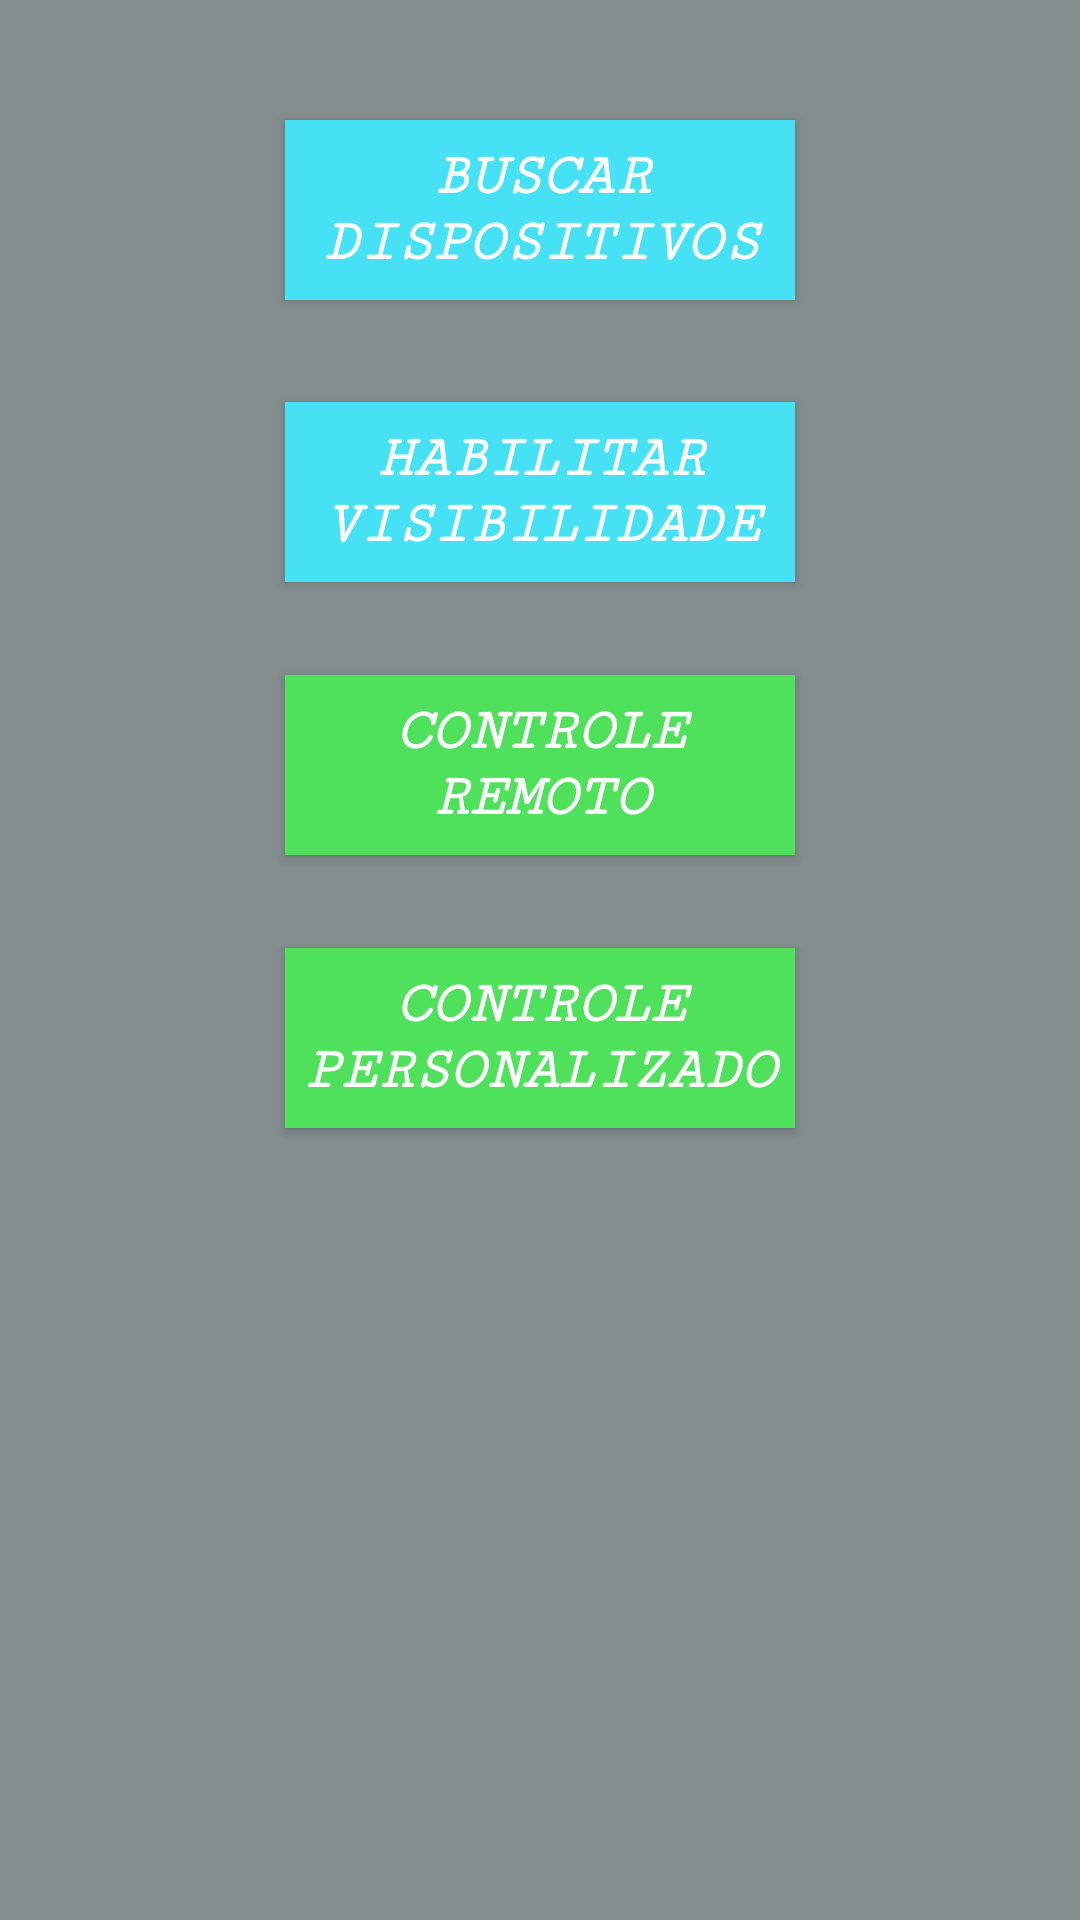

Layout XML and referenced resources for this Android screen:
<!-- AndroidManifest.xml: application theme AppTheme -->
<!-- res/layout/activity_main.xml -->
<?xml version="1.0" encoding="utf-8"?>
<RelativeLayout xmlns:android="http://schemas.android.com/apk/res/android"
    xmlns:tools="http://schemas.android.com/tools"
    android:layout_width="match_parent"
    android:layout_height="match_parent"
    android:orientation="vertical"
    android:background="@color/base"
    tools:context="com.br.ufc.bluetooth_android_arduino.activitys.MainActivity">


    <Button
        android:id="@+id/btnRemoteControl"
        android:layout_width="@dimen/width_button_home"
        android:layout_height="@dimen/height_button_home"

        android:layout_gravity="center"
        android:layout_centerHorizontal="true"
        android:layout_marginTop="225dp"

        android:background="@color/green_base"
        android:fontFamily="@string/fontFamily"
        android:text="@string/remoteControl"
        android:textColor="@color/white"
        android:textStyle="bold|italic"
        android:textSize="20sp" />

    <Button
        android:id="@+id/btnCustomControl"
        android:layout_width="@dimen/width_button_home"
        android:layout_height="@dimen/height_button_home"

        android:layout_gravity="center"
        android:layout_centerHorizontal="true"
        android:layout_marginTop="316dp"

        android:textStyle="bold|italic"
        android:background="@color/green_base"
        android:fontFamily="@string/fontFamily"
        android:text="@string/personalizedControl"
        android:textColor="@color/white"
        android:textSize="20sp" />

    <Button
        android:id="@+id/btnEnableVisibility"
        android:layout_width="@dimen/width_button_home"
        android:layout_height="@dimen/height_button_home"

        android:layout_gravity="center"
        android:layout_centerHorizontal="true"
        android:layout_marginTop="134dp"

        android:textStyle="bold|italic"
        android:background="@color/blue_base"
        android:fontFamily="@string/fontFamily"
        android:text="@string/habilitar_visibilidade"
        android:textColor="@color/white"
        android:textSize="20sp" />

    <Button
        android:id="@+id/btnSearchDevices"
        android:layout_width="@dimen/width_button_home"
        android:layout_height="@dimen/height_button_home"

        android:layout_gravity="center"
        android:layout_centerHorizontal="true"

        android:textStyle="bold|italic"
        android:layout_marginTop="40dp"
        android:background="@color/blue_base"
        android:fontFamily="@string/fontFamily"
        android:text="@string/buscar_dispositivos"
        android:textColor="@color/white"
        android:textSize="20sp" />


</RelativeLayout>
<!-- resources referenced by this layout -->
<resources>
  <color name="base">#838d8e</color>
  <color name="blue_base">#46e1f5</color>
  <color name="green_base">#4fe15b</color>
  <color name="white">#fff</color>
  <dimen name="height_button_home">60dp</dimen>
  <dimen name="width_button_home">170dp</dimen>
  <string name="buscar_dispositivos">Buscar Dispositivos</string>
  <string name="fontFamily">serif-monospace</string>
  <string name="habilitar_visibilidade">Habilitar Visibilidade</string>
  <string name="personalizedControl">Controle Personalizado</string>
  <string name="remoteControl">Controle Remoto</string>
  <style name="AppTheme" parent="Theme.AppCompat.Light.DarkActionBar">
          
          <item name="colorPrimary">@color/colorPrimary</item>
          <item name="colorPrimaryDark">@color/colorPrimaryDark</item>
          <item name="colorAccent">@color/colorAccent</item>
      </style>
  <color name="colorPrimary">#5db7ec</color>
  <color name="colorPrimaryDark">#303F9F</color>
  <color name="colorAccent">#f552d2</color>
</resources>
